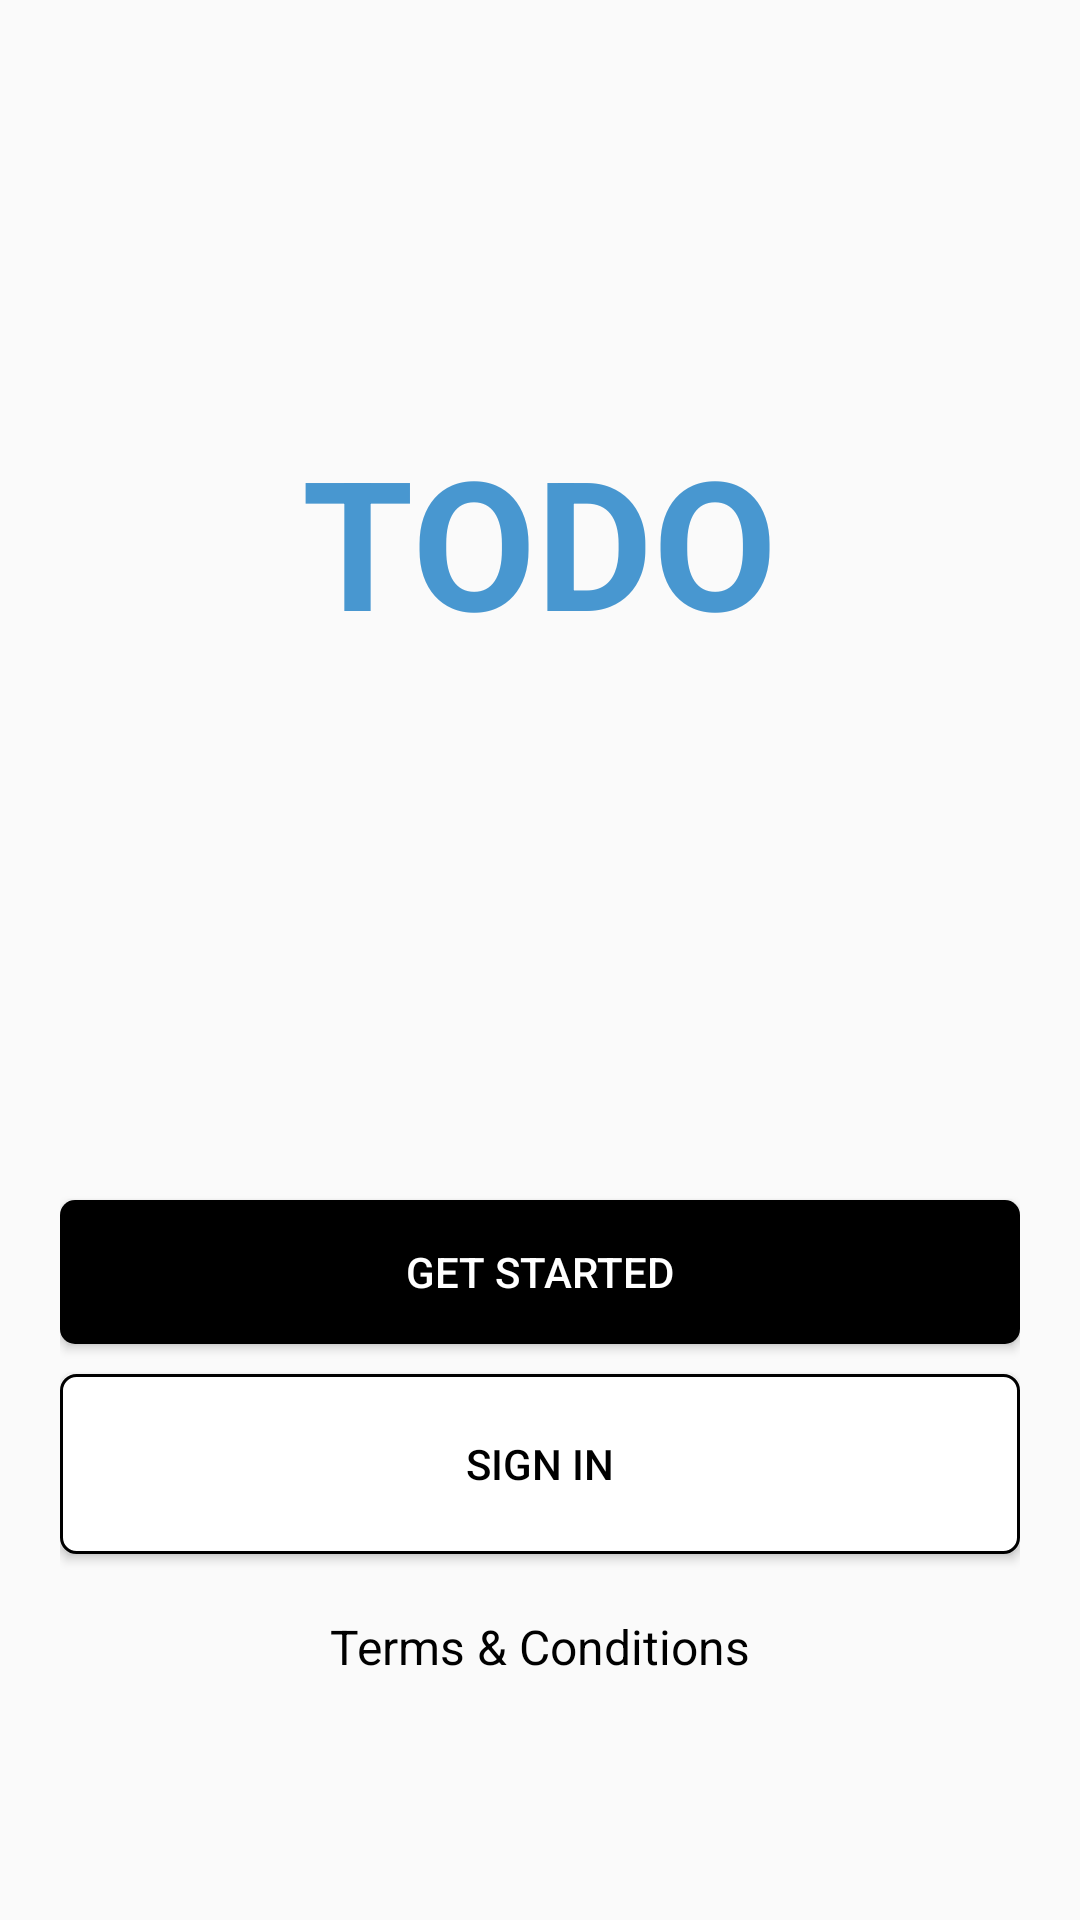

Here is an Android app screen rendered from its layout file. Give the layout XML and the strings, colors and styles it references.
<!-- AndroidManifest.xml: application theme Theme.TaskFlow -->
<!-- res/layout/activity_decide.xml -->
<?xml version="1.0" encoding="utf-8"?>
<LinearLayout xmlns:android="http://schemas.android.com/apk/res/android"
    xmlns:app="http://schemas.android.com/apk/res-auto"
    xmlns:tools="http://schemas.android.com/tools"
    android:id="@+id/main"
    android:layout_width="match_parent"
    android:layout_height="match_parent"
    android:orientation="vertical"
    android:background="@color/whiteu"
    android:padding="20dp"
    tools:context=".DecideActivity">


    <TextView
        android:layout_marginTop="120dp"
        android:layout_width="wrap_content"
        android:layout_height="wrap_content"
        android:text="TODO"

        android:textColor="@color/Splash_screen"
        android:textStyle="bold"
        android:textSize="60sp"
        android:layout_gravity="center" />



    <Button
        android:layout_marginTop="180dp"
        android:id="@+id/register"
        android:layout_width="match_parent"
        android:layout_height="wrap_content"
        android:layout_gravity="center"
        android:text="Get Started"
        android:background="@drawable/button_shape"
        android:textColor="@color/white" />

    <Button
        android:id="@+id/signIn"
        android:layout_width="match_parent"
        android:layout_height="60dp"
        android:background="@drawable/button_white"
        android:text="Sign In"
        android:layout_marginTop="10dp"
        android:textColor="@color/black" />

    <TextView
        android:id="@+id/terms"
        android:layout_width="wrap_content"
        android:layout_height="wrap_content"
        android:text="Terms &amp; Conditions"
        android:layout_marginTop="20dp"
        android:layout_gravity="center"
        android:textColor="@color/black"
        android:textSize="16sp" />
</LinearLayout>
<!-- resources referenced by this layout -->
<resources>
  <color name="Splash_screen">#4897D0</color>
  <color name="black">#FF000000</color>
  <color name="white">#FFFFFFFF</color>
  <!-- drawable button_shape (drawable) -->
  <?xml version="1.0" encoding="utf-8"?>
  <shape xmlns:android="http://schemas.android.com/apk/res/android">
      <solid android:color="@color/black"/>
      <corners android:radius="5dp"/>
  
  </shape>
  <!-- drawable button_white (drawable) -->
  <?xml version="1.0" encoding="utf-8"?>
  <shape xmlns:android="http://schemas.android.com/apk/res/android">
      <solid android:color="@color/white"/>
      <corners android:radius="5dp" />
      <stroke android:width="1dp"/>
  
  </shape>
  <style name="Theme.TaskFlow" parent="Base.Theme.TaskFlow" />
  <style name="Base.Theme.TaskFlow" parent="Theme.AppCompat.Light.NoActionBar">
          
          
      </style>
</resources>
